Run: headless pygame with SDL's dummy video driver; simulated clock (each Clock.tick advances the game by its frame time, no real sleeping); random seed 0; keys injected as events and as key.get_pressed() state; no mouse input.
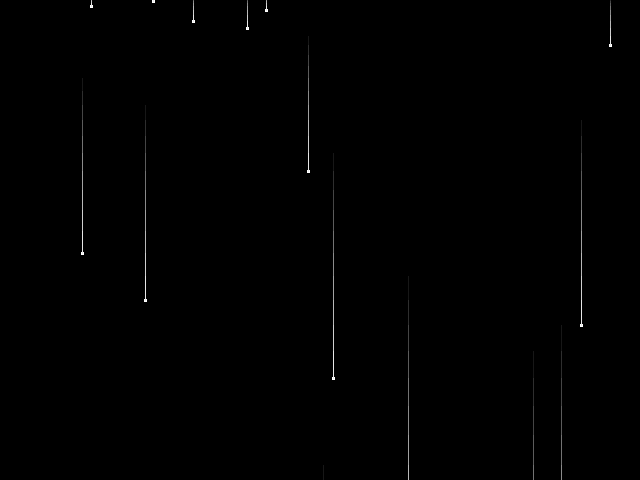
Frame 1 of 4 · flips 1–60 · no input
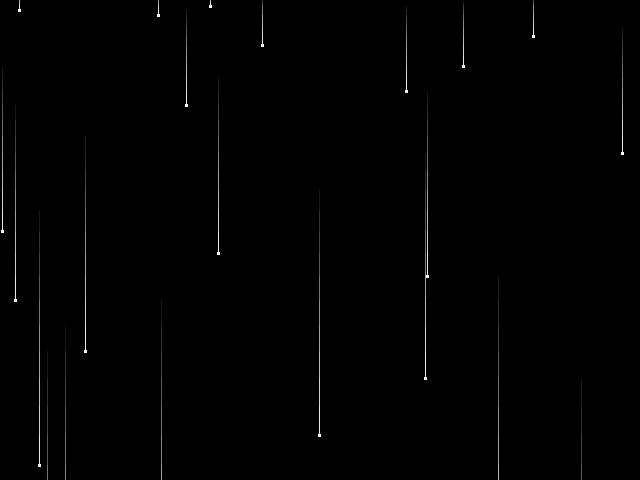
Frame 2 of 4 · flips 61–180 · tapped SPACE, RETURN · held RIGHT (→), D
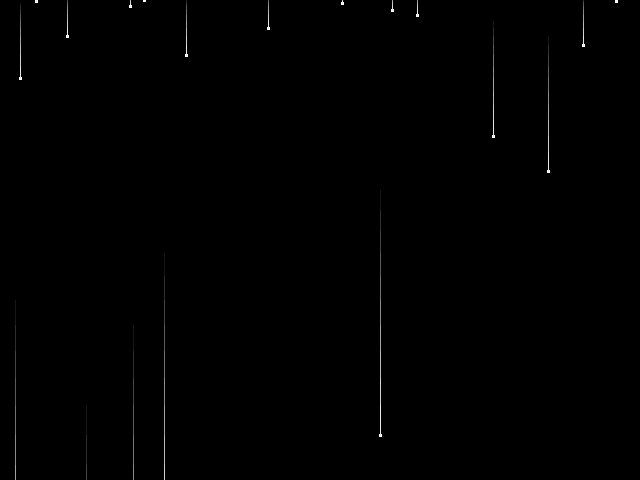
Frame 3 of 4 · flips 181–300 · held DOWN (↓), S
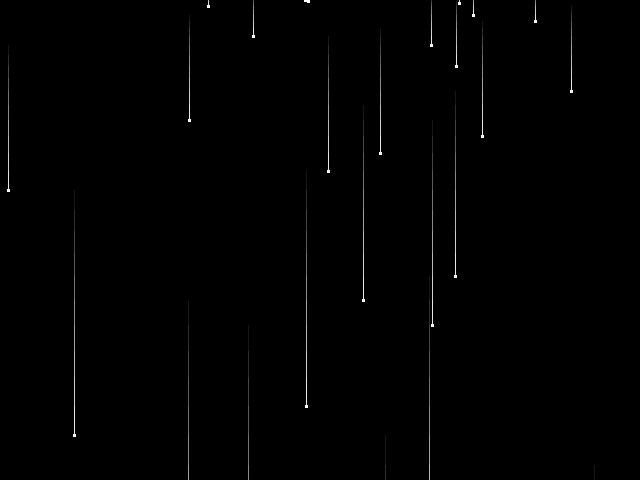
Frame 4 of 4 · flips 301–420 · held LEFT (←), A, UP (↑), W

The pygame program that drew these frames:

#! /usr/bin/env python

# scriptedfun.com
# Rain Demo
# MIT License

import pygame, random
from pygame.locals import *

CHANCE = 0.5
SCREENX = 640
SCREENY = 480
ACCELERATION = 1.0
DROPSIZE = (3, 3)
COLORSTART = 255
COLOREND = 0
COLORSBETWEEN = 10

def trailimages(f, i):
    length = f - i + 1
    interval = (COLORSTART - COLOREND) / (COLORSBETWEEN + 1)
    images = []
    for x in range(COLORSBETWEEN):
        image = pygame.Surface((1, length)).convert()
        color = COLORSTART - (x + 1)*interval
        image.fill((color, color, color))
        images.append(image)
    return images

def dropimage():
    image = pygame.Surface(DROPSIZE).convert()
    image.fill((COLORSTART, COLORSTART, COLORSTART))
    return image

def prepare(drop, trail):
    y = 0.0
    v = 0.0
    ylist = []
    while int(y) <  SCREENY:
        ylist.insert(0, int(y))
        v = v + ACCELERATION
        y = y + v
    drop.ylist = ylist[:]
    ylist.insert(0, SCREENY)
    trail.imageset = []
    for i in range(len(ylist) - 1):
        trail.imageset.insert(0, trailimages(ylist[i], ylist[i + 1]))

class Drop(pygame.sprite.Sprite):
    def __init__(self, x):
        pygame.sprite.Sprite.__init__(self, self.updategroup, self.displaygroup)
        self.rect = self.image.get_rect()
        self.rect.centerx = x
        self.trailindex = 0
        self.ynum = len(self.ylist)
    def update(self):
        self.ynum = self.ynum - 1
        if self.ynum < 0:
            self.kill()
        else:
            self.rect.centery = self.ylist[self.ynum]
            Trail(self, self.trailindex)
            self.trailindex = self.trailindex + 1

class Trail(pygame.sprite.Sprite):
    def __init__(self, drop, trailindex):
        pygame.sprite.Sprite.__init__(self, self.updategroup)
        self.images = self.imageset[trailindex]
        self.rect = self.images[0].get_rect()
        self.rect.midtop = drop.rect.center
        self.update = self.start
    def start(self):
        self.add(self.displaygroup)
        self.update = self.fade
        self.imagenum = 0
        self.fade()
    def fade(self):
        if self.imagenum == len(self.images):
            self.kill()
        else:
            self.image = self.images[self.imagenum]
            self.imagenum = self.imagenum + 1

def main():
    pygame.init()
    screen = pygame.display.set_mode((SCREENX, SCREENY))
    background = pygame.Surface(screen.get_rect().size)

    updategroup = pygame.sprite.Group()
    displaygroup = pygame.sprite.RenderUpdates()

    Drop.image = dropimage()
    prepare(Drop, Trail)

    for thing in [Drop, Trail]:
        thing.updategroup = updategroup
        thing.displaygroup = displaygroup

    clock = pygame.time.Clock()

    while 1:

        for event in pygame.event.get():
            if event.type == QUIT:
                return

        displaygroup.clear(screen, background)

        updategroup.update()

        if random.random() < CHANCE:
            Drop(random.randrange(SCREENX))

        pygame.display.update(displaygroup.draw(screen))

        clock.tick(40)

if __name__ == '__main__':
    main()
